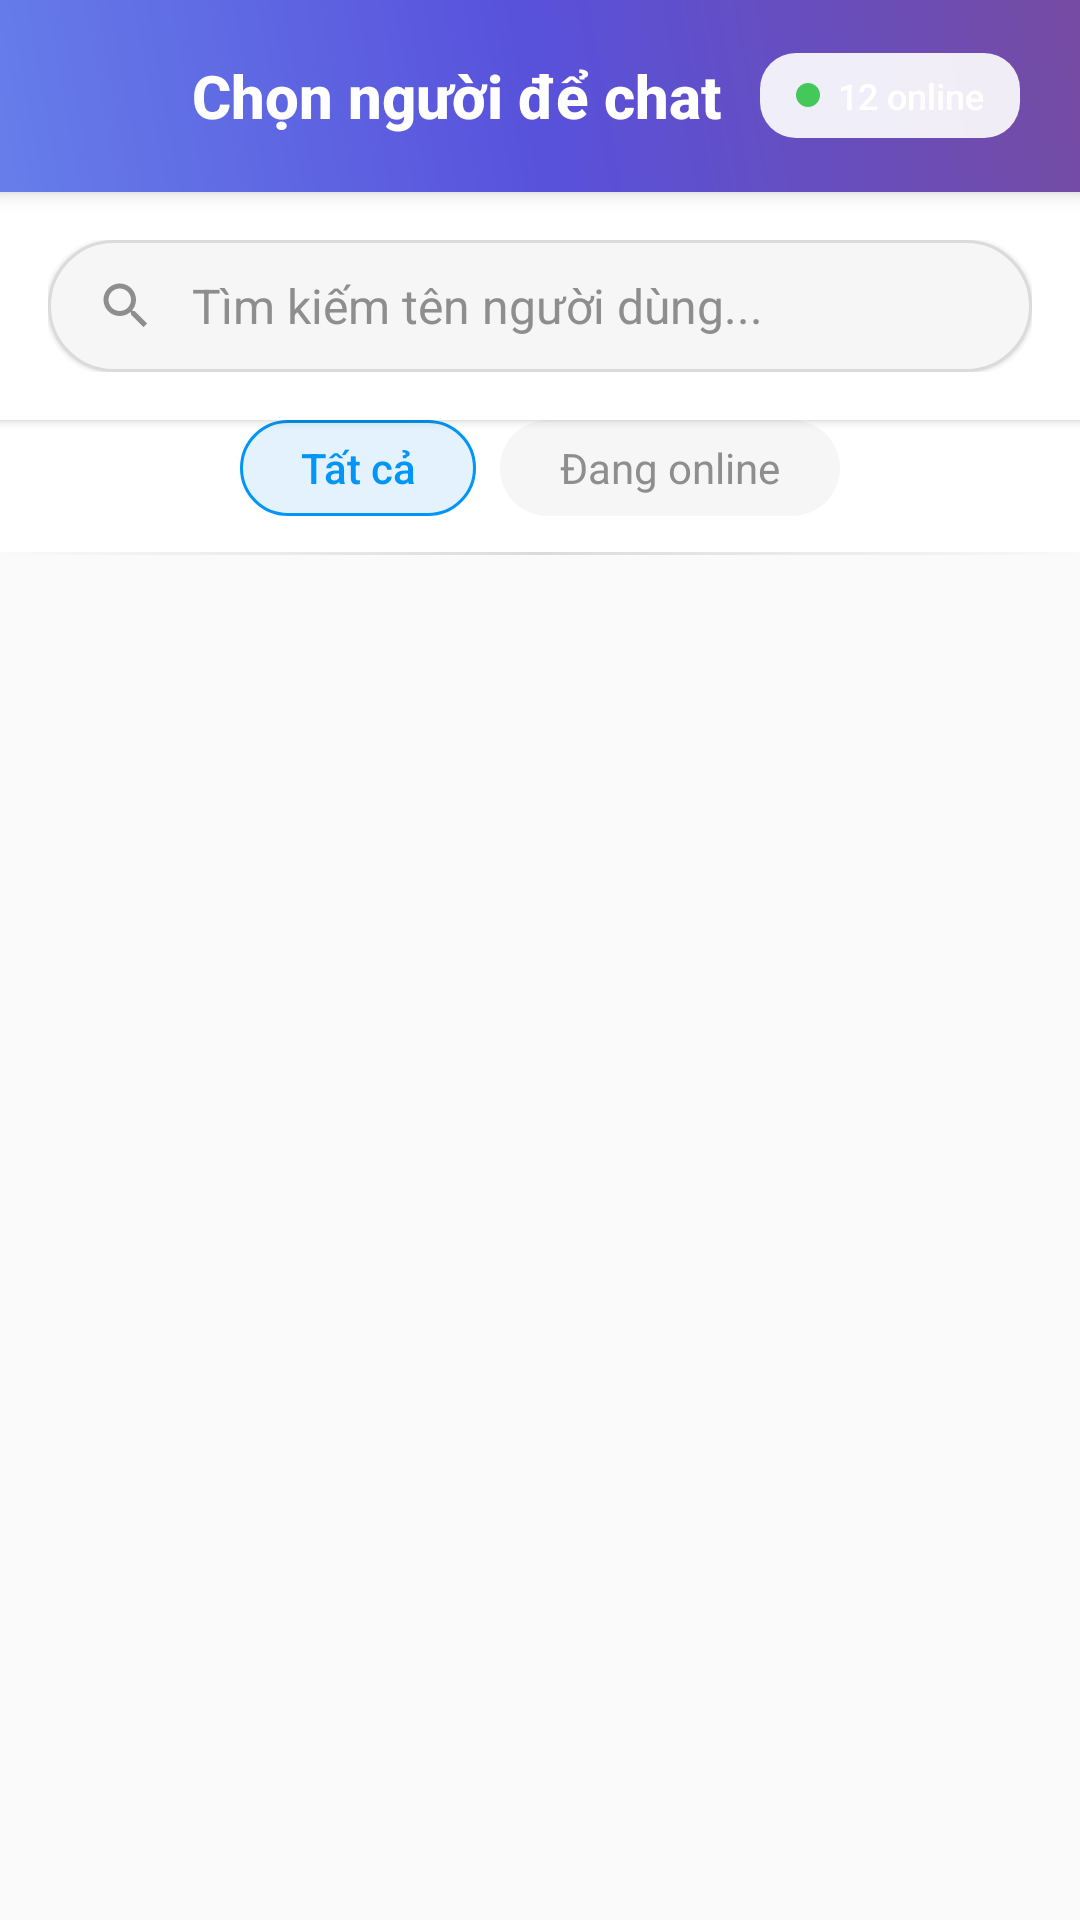

The Android layout XML behind this screen, and the referenced resources:
<!-- AndroidManifest.xml: application theme Theme.BookAppAndroid -->
<!-- res/layout/activity_user_list.xml -->
<?xml version="1.0" encoding="utf-8"?>
<LinearLayout xmlns:android="http://schemas.android.com/apk/res/android"
    xmlns:app="http://schemas.android.com/apk/res-auto"
    android:layout_width="match_parent"
    android:layout_height="match_parent"
    android:orientation="vertical"
    android:background="@color/instagram_background">

    
    <LinearLayout
        android:layout_width="match_parent"
        android:layout_height="64dp"
        android:orientation="horizontal"
        android:gravity="center_vertical"
        android:paddingHorizontal="20dp"
        android:background="@drawable/header_gradient_bg"
        android:elevation="4dp">

        
        <ImageView
            android:id="@+id/backButton"
            android:layout_width="28dp"
            android:layout_height="28dp"
            android:src="@drawable/ic_arrow_back"
            android:layout_marginEnd="16dp"
            android:background="?android:attr/selectableItemBackgroundBorderless"
            android:padding="4dp"
            app:tint="@color/instagram_white" />

        <TextView
            android:layout_width="0dp"
            android:layout_height="wrap_content"
            android:layout_weight="1"
            android:text="Chọn người để chat"
            android:textSize="20sp"
            android:textStyle="bold"
            android:textColor="@color/instagram_white"
            android:fontFamily="sans-serif-medium" />

        
        <LinearLayout
            android:layout_width="wrap_content"
            android:layout_height="wrap_content"
            android:orientation="horizontal"
            android:gravity="center_vertical"
            android:background="@drawable/online_count_bg"
            android:paddingHorizontal="12dp"
            android:paddingVertical="6dp">

            <View
                android:layout_width="8dp"
                android:layout_height="8dp"
                android:background="@drawable/online_dot"
                android:layout_marginEnd="6dp" />

            <TextView
                android:id="@+id/onlineCountText"
                android:layout_width="wrap_content"
                android:layout_height="wrap_content"
                android:text="12 online"
                android:textSize="12sp"
                android:textColor="@color/instagram_white"
                android:fontFamily="sans-serif-medium" />

        </LinearLayout>

    </LinearLayout>

    
    <LinearLayout
        android:layout_width="match_parent"
        android:layout_height="wrap_content"
        android:orientation="horizontal"
        android:padding="16dp"
        android:background="@color/instagram_white"
        android:elevation="2dp">

        <LinearLayout
            android:layout_width="match_parent"
            android:layout_height="44dp"
            android:orientation="horizontal"
            android:background="@drawable/search_modern_bg"
            android:gravity="center_vertical"
            android:paddingHorizontal="16dp"
            android:elevation="1dp">

            <ImageView
                android:layout_width="20dp"
                android:layout_height="20dp"
                android:src="@drawable/ic_search"
                android:layout_marginEnd="12dp"
                app:tint="@color/instagram_gray" />

            <EditText
                android:id="@+id/searchEditText"
                android:layout_width="0dp"
                android:layout_height="match_parent"
                android:layout_weight="1"
                android:background="@null"
                android:hint="Tìm kiếm tên người dùng..."
                android:textSize="16sp"
                android:textColorHint="@color/instagram_gray"
                android:textColor="@color/instagram_black"
                android:gravity="center_vertical"
                android:fontFamily="sans-serif" />

            
            <ImageView
                android:id="@+id/clearSearchButton"
                android:layout_width="20dp"
                android:layout_height="20dp"
                android:src="@drawable/ic_close"
                android:background="?android:attr/selectableItemBackgroundBorderless"
                android:padding="2dp"
                android:visibility="gone"
                app:tint="@color/instagram_gray" />

        </LinearLayout>

    </LinearLayout>

    
    <LinearLayout
        android:layout_width="match_parent"
        android:layout_height="wrap_content"
        android:orientation="horizontal"
        android:background="@color/instagram_white"
        android:paddingHorizontal="16dp"
        android:paddingBottom="12dp">

        <LinearLayout
            android:layout_width="0dp"
            android:layout_height="wrap_content"
            android:layout_weight="1"
            android:orientation="horizontal"
            android:gravity="center">

            <TextView
                android:id="@+id/allUsersTab"
                android:layout_width="wrap_content"
                android:layout_height="32dp"
                android:text="Tất cả"
                android:textSize="14sp"
                android:textColor="@color/instagram_blue"
                android:background="@drawable/tab_selected_bg"
                android:gravity="center"
                android:paddingHorizontal="20dp"
                android:fontFamily="sans-serif-medium" />

            <TextView
                android:id="@+id/onlineUsersTab"
                android:layout_width="wrap_content"
                android:layout_height="32dp"
                android:text="Đang online"
                android:textSize="14sp"
                android:textColor="@color/instagram_gray"
                android:background="@drawable/tab_unselected_bg"
                android:gravity="center"
                android:paddingHorizontal="20dp"
                android:layout_marginStart="8dp"
                android:fontFamily="sans-serif" />

        </LinearLayout>

    </LinearLayout>

    
    <View
        android:layout_width="match_parent"
        android:layout_height="1dp"
        android:background="@drawable/divider_gradient" />

    
    <androidx.recyclerview.widget.RecyclerView
        android:id="@+id/recyclerView"
        android:layout_width="match_parent"
        android:layout_height="0dp"
        android:layout_weight="1"
        android:background="@color/instagram_background"
        android:clipToPadding="false"
        android:paddingTop="8dp"
        android:paddingBottom="16dp"
        android:scrollbars="vertical"
        android:fadeScrollbars="true"
        android:overScrollMode="ifContentScrolls" />

    
    <LinearLayout
        android:id="@+id/emptyStateLayout"
        android:layout_width="match_parent"
        android:layout_height="0dp"
        android:layout_weight="1"
        android:orientation="vertical"
        android:gravity="center"
        android:padding="32dp"
        android:visibility="gone">

        <ImageView
            android:layout_width="120dp"
            android:layout_height="120dp"
            android:src="@drawable/ic_empty_users"
            android:alpha="0.6"
            android:layout_marginBottom="24dp" />

        <TextView
            android:layout_width="wrap_content"
            android:layout_height="wrap_content"
            android:text="Không tìm thấy người dùng nào"
            android:textSize="18sp"
            android:textColor="@color/instagram_gray"
            android:fontFamily="sans-serif-medium"
            android:layout_marginBottom="8dp" />

        <TextView
            android:layout_width="wrap_content"
            android:layout_height="wrap_content"
            android:text="Thử tìm kiếm với từ khóa khác"
            android:textSize="14sp"
            android:textColor="@color/instagram_light_gray"
            android:fontFamily="sans-serif"
            android:textAlignment="center" />

    </LinearLayout>

    
    <LinearLayout
        android:id="@+id/loadingLayout"
        android:layout_width="match_parent"
        android:layout_height="0dp"
        android:layout_weight="1"
        android:orientation="vertical"
        android:gravity="center"
        android:visibility="gone">

        <ProgressBar
            android:layout_width="40dp"
            android:layout_height="40dp"
            android:layout_marginBottom="16dp" />

        <TextView
            android:layout_width="wrap_content"
            android:layout_height="wrap_content"
            android:text="Đang tải danh sách người dùng..."
            android:textSize="14sp"
            android:textColor="@color/instagram_gray"
            android:fontFamily="sans-serif" />

    </LinearLayout>

</LinearLayout>
<!-- resources referenced by this layout -->
<resources>
  <color name="instagram_background">#FAFAFA</color>
  <color name="instagram_black">#262626</color>
  <color name="instagram_blue">#0095F6</color>
  <color name="instagram_gray">#8E8E8E</color>
  <color name="instagram_light_gray">#DBDBDB</color>
  <color name="instagram_white">#FFFFFF</color>
  <!-- drawable divider_gradient (drawable) -->
  <?xml version="1.0" encoding="utf-8"?>
  <shape xmlns:android="http://schemas.android.com/apk/res/android">
      <gradient
          android:startColor="@android:color/transparent"
          android:centerColor="@color/instagram_light_gray"
          android:endColor="@android:color/transparent"
          android:angle="0" />
  </shape>
  <!-- drawable header_gradient_bg (drawable) -->
  <?xml version="1.0" encoding="utf-8"?>
  <shape xmlns:android="http://schemas.android.com/apk/res/android">
      <gradient
          android:startColor="@color/gradient_start"
          android:centerColor="@color/gradient_middle"
          android:endColor="@color/gradient_end"
          android:angle="45" />
  </shape>
  <!-- drawable ic_search (drawable) -->
  <?xml version="1.0" encoding="utf-8"?>
  <vector xmlns:android="http://schemas.android.com/apk/res/android"
      android:width="24dp"
      android:height="24dp"
      android:viewportWidth="24"
      android:viewportHeight="24">
      <path
          android:fillColor="#FFFFFF"
          android:pathData="M15.5,14h-0.79l-0.28,-0.27C15.41,12.59 16,11.11 16,9.5 16,5.91 13.09,3 9.5,3S3,5.91 3,9.5 5.91,16 9.5,16c1.61,0 3.09,-0.59 4.23,-1.57l0.27,0.28v0.79l5,4.99L20.49,19l-4.99,-5zm-6,0C7.01,14 5,11.99 5,9.5S7.01,5 9.5,5 14,7.01 14,9.5 11.99,14 9.5,14z"/>
  </vector>
  <!-- drawable online_count_bg (drawable) -->
  <?xml version="1.0" encoding="utf-8"?>
  <shape xmlns:android="http://schemas.android.com/apk/res/android">
      <solid android:color="@color/white_overlay_90" />
      <corners android:radius="12dp" />
  </shape>
  <!-- drawable online_dot (drawable) -->
  <?xml version="1.0" encoding="utf-8"?>
  <shape xmlns:android="http://schemas.android.com/apk/res/android"
      android:shape="oval">
      <solid android:color="@color/online_indicator" />
  </shape>
  <!-- drawable search_modern_bg (drawable) -->
  <?xml version="1.0" encoding="utf-8"?>
  <shape xmlns:android="http://schemas.android.com/apk/res/android">
      <solid android:color="@color/search_background" />
      <corners android:radius="22dp" />
      <stroke android:width="1dp" android:color="@color/instagram_light_gray" />
  </shape>
  <!-- drawable tab_selected_bg (drawable) -->
  <?xml version="1.0" encoding="utf-8"?>
  <shape xmlns:android="http://schemas.android.com/apk/res/android">
      <solid android:color="@color/tab_selected_bg" />
      <corners android:radius="16dp" />
      <stroke android:width="1dp" android:color="@color/tab_selected" />
  </shape>
  <!-- drawable tab_unselected_bg (drawable) -->
  <?xml version="1.0" encoding="utf-8"?>
  <shape xmlns:android="http://schemas.android.com/apk/res/android">
      <solid android:color="@color/tab_unselected_bg" />
      <corners android:radius="16dp" />
  </shape>
  <style name="Theme.BookAppAndroid" parent="Base.Theme.BookAppAndroid" />
  <color name="gradient_start">#667eea</color>
  <color name="gradient_middle">#5851DB</color>
  <color name="gradient_end">#764ba2</color>
  <color name="white_overlay_90">#E6FFFFFF</color>
  <color name="online_indicator">#44C85A</color>
  <color name="search_background">#F6F6F6</color>
  <color name="tab_selected_bg">#E3F2FD</color>
  <color name="tab_selected">#0095F6</color>
  <color name="tab_unselected_bg">#F6F6F6</color>
  <style name="Base.Theme.BookAppAndroid" parent="Theme.Material3.DayNight.NoActionBar">
          
          
      </style>
</resources>
